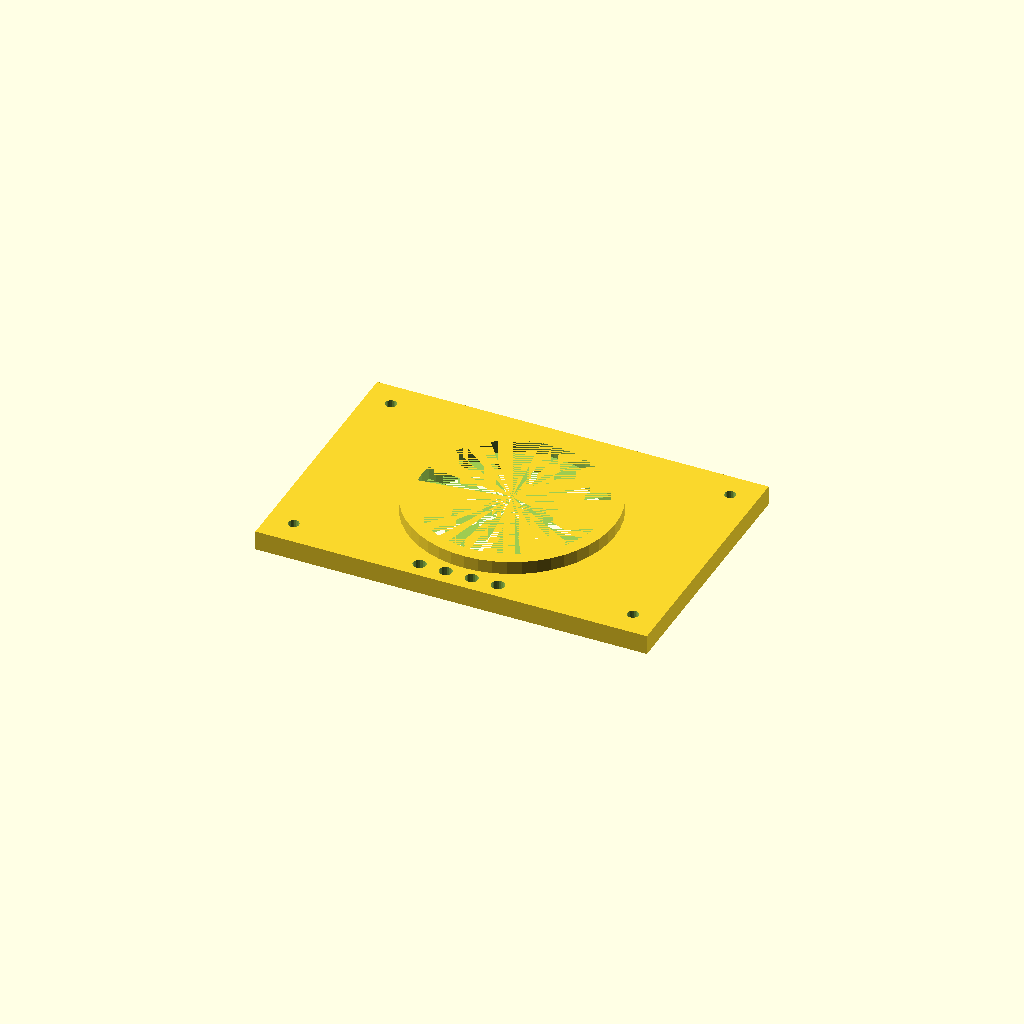
Cell 1 — every parameter at its default value.
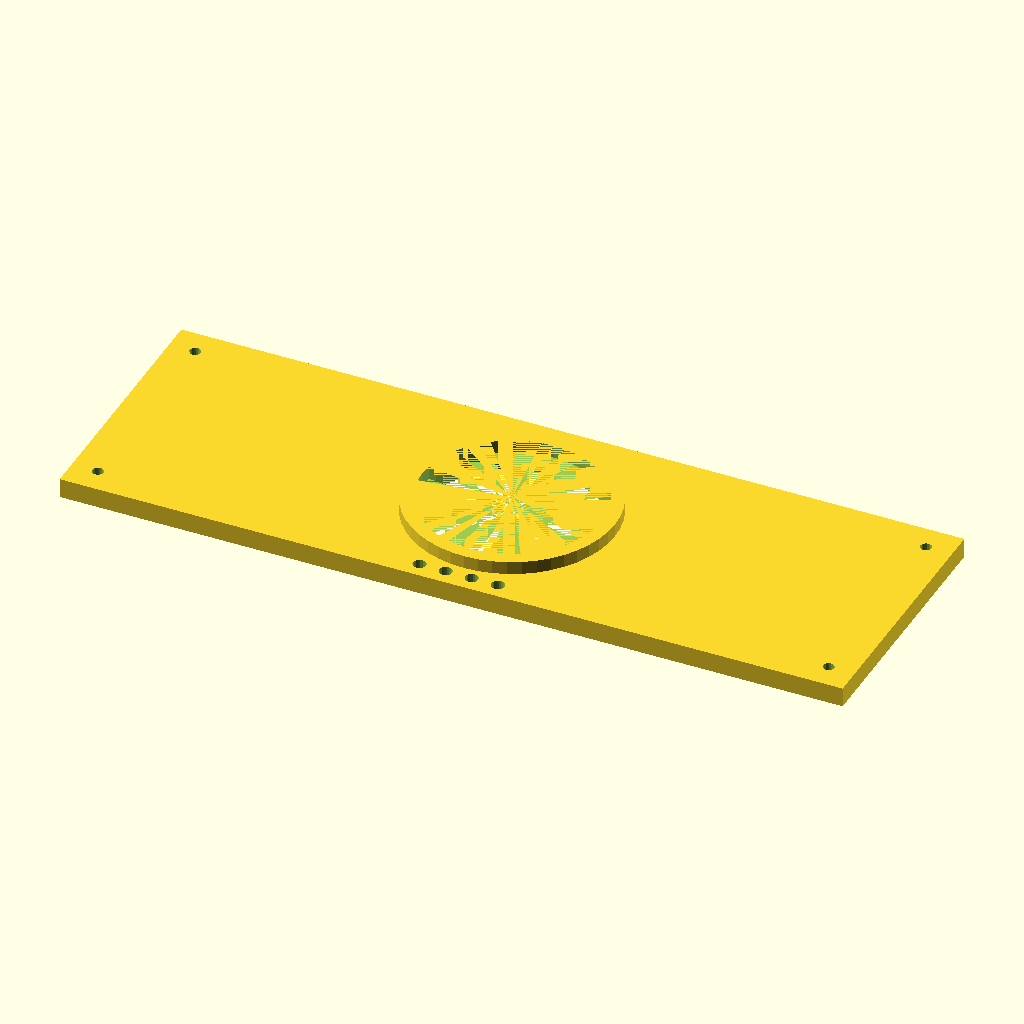
Cell 2 — dock_l set to 240, the other parameters unchanged.
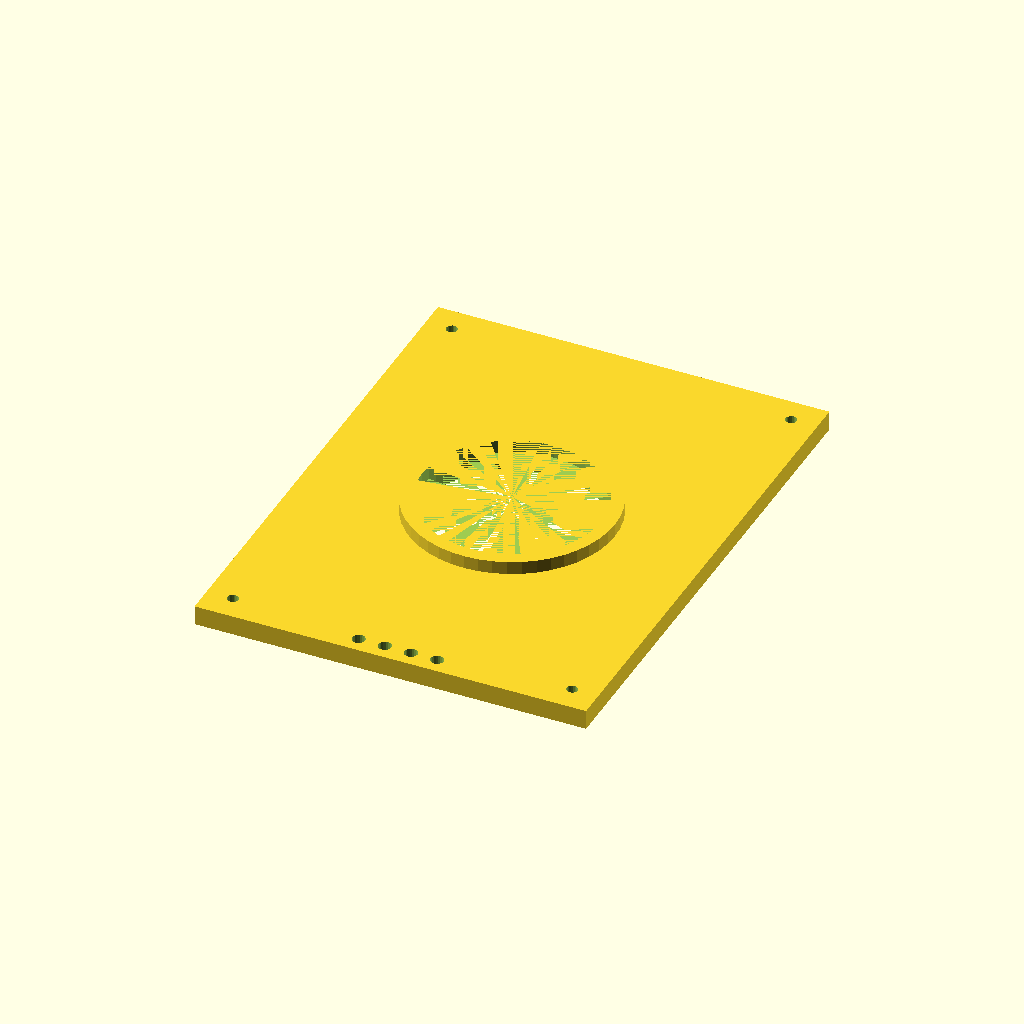
Cell 3: dock_w = 160 (everything else at default).
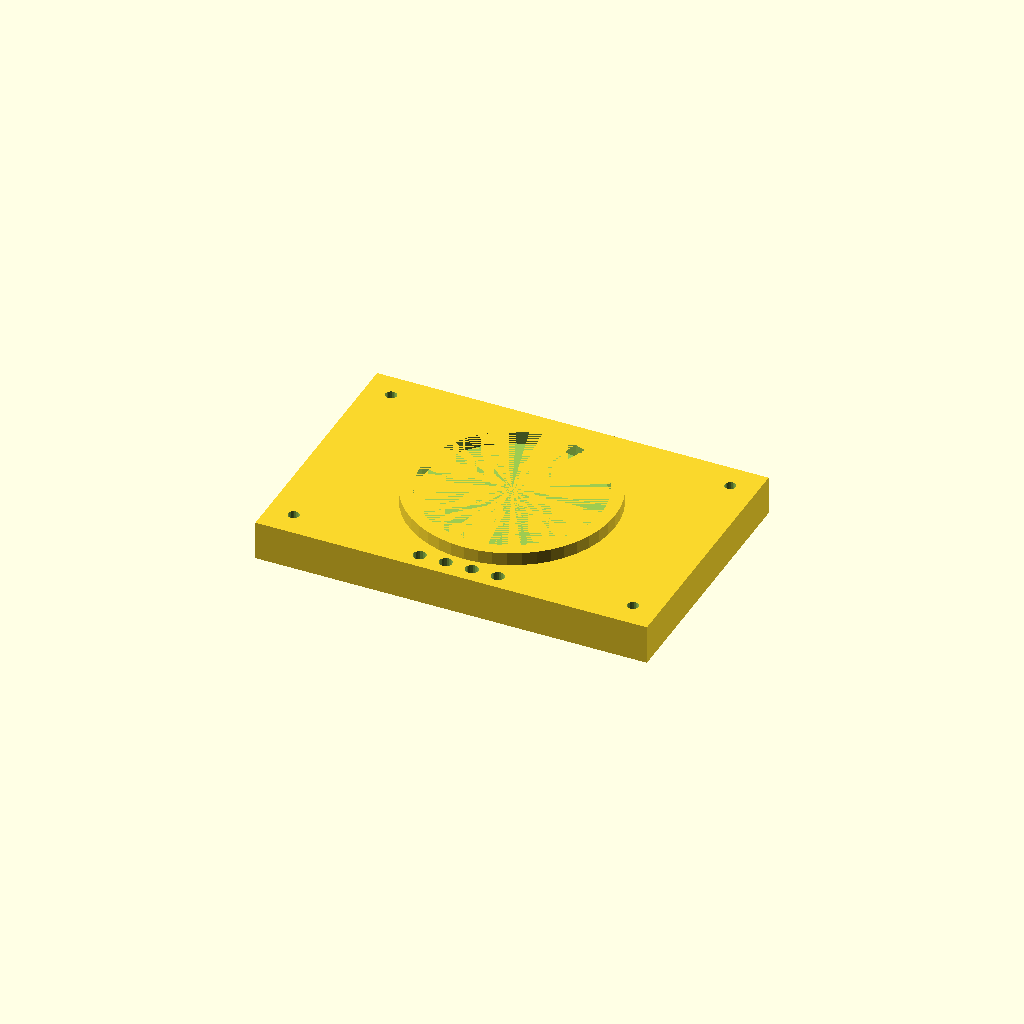
Cell 4: the same model with dock_h = 12.
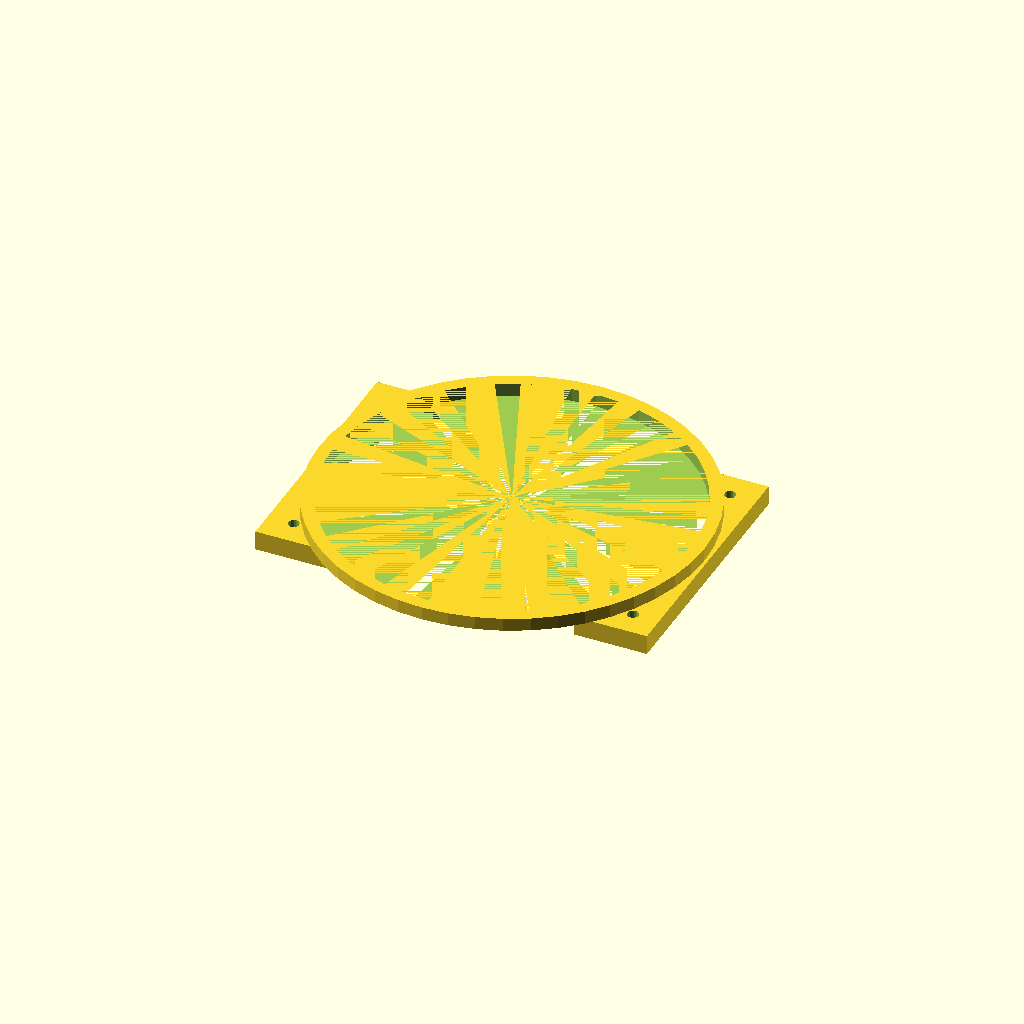
Cell 5: the same model with child_cradle_d = 110.
All cells are drawn from one camera (rotation 55°, 0°, 25°, orthographic, colour scheme Cornfield), so only the parameter changes between them.
Source of the model, kits/myzubster-autoconfig-kit/openscad/config-dock.scad:
// Parametric configuration programming dock for the MyZubster robot.
// Holds the child robot in alignment while the auto-config firmware runs.
// Issue #81 task: Implementare API di configurazione.
// Print in PETG, 50% infill.

// Parameters (mm)
dock_l = 120;
dock_w = 80;
dock_h = 6;
child_cradle_d = 55;
child_cradle_depth = 12;
probe_dia = 4;
probe_count = 4;
bolt_dia = 3.4;
$fn = 48;

module config_dock() {
  difference() {
    cube([dock_l, dock_w, dock_h], center = true);
    // child robot cradle
    cylinder(h = child_cradle_depth, d = child_cradle_d, center = true);
    // programming probes (serial TX/RX/GND/VCC)
    for (i = [0 : probe_count - 1])
      translate([(i - (probe_count - 1) / 2) * 8, -dock_w / 2 + 5, 0])
        cylinder(h = dock_h + 2, d = probe_dia, $fn = 20, center = true);
    // corner mount bolts
    for (sx = [-1, 1], sy = [-1, 1])
      translate([sx * (dock_l / 2 - 8), sy * (dock_w / 2 - 8), 0])
        cylinder(h = dock_h + 2, d = bolt_dia, $fn = 20, center = true);
  }
  // cradle lip
  translate([0, 0, dock_h / 2])
    difference() {
      cylinder(h = 4, d = child_cradle_d + 8);
      cylinder(h = 4, d = child_cradle_d);
    }
}

config_dock();
Parameter table extracted from the source (name, type, default, range or options):
dock_l: number, default 120
dock_w: number, default 80
dock_h: number, default 6
child_cradle_d: number, default 55
child_cradle_depth: number, default 12
probe_dia: number, default 4
probe_count: number, default 4
bolt_dia: number, default 3.4
